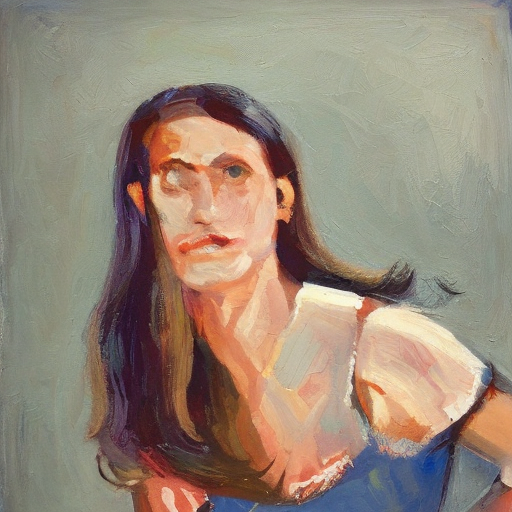
Generation parameters embedded in this image by AUTOMATIC1111 Stable Diffusion web UI or a fork of it (Forge, ...) (PNG 'parameters' text chunk):
woman
Steps: 50, Sampler: DDIM, CFG scale: 7, Seed: 196421950, Size: 512x512, Model hash: 81761151, Batch size: 5, Batch pos: 2